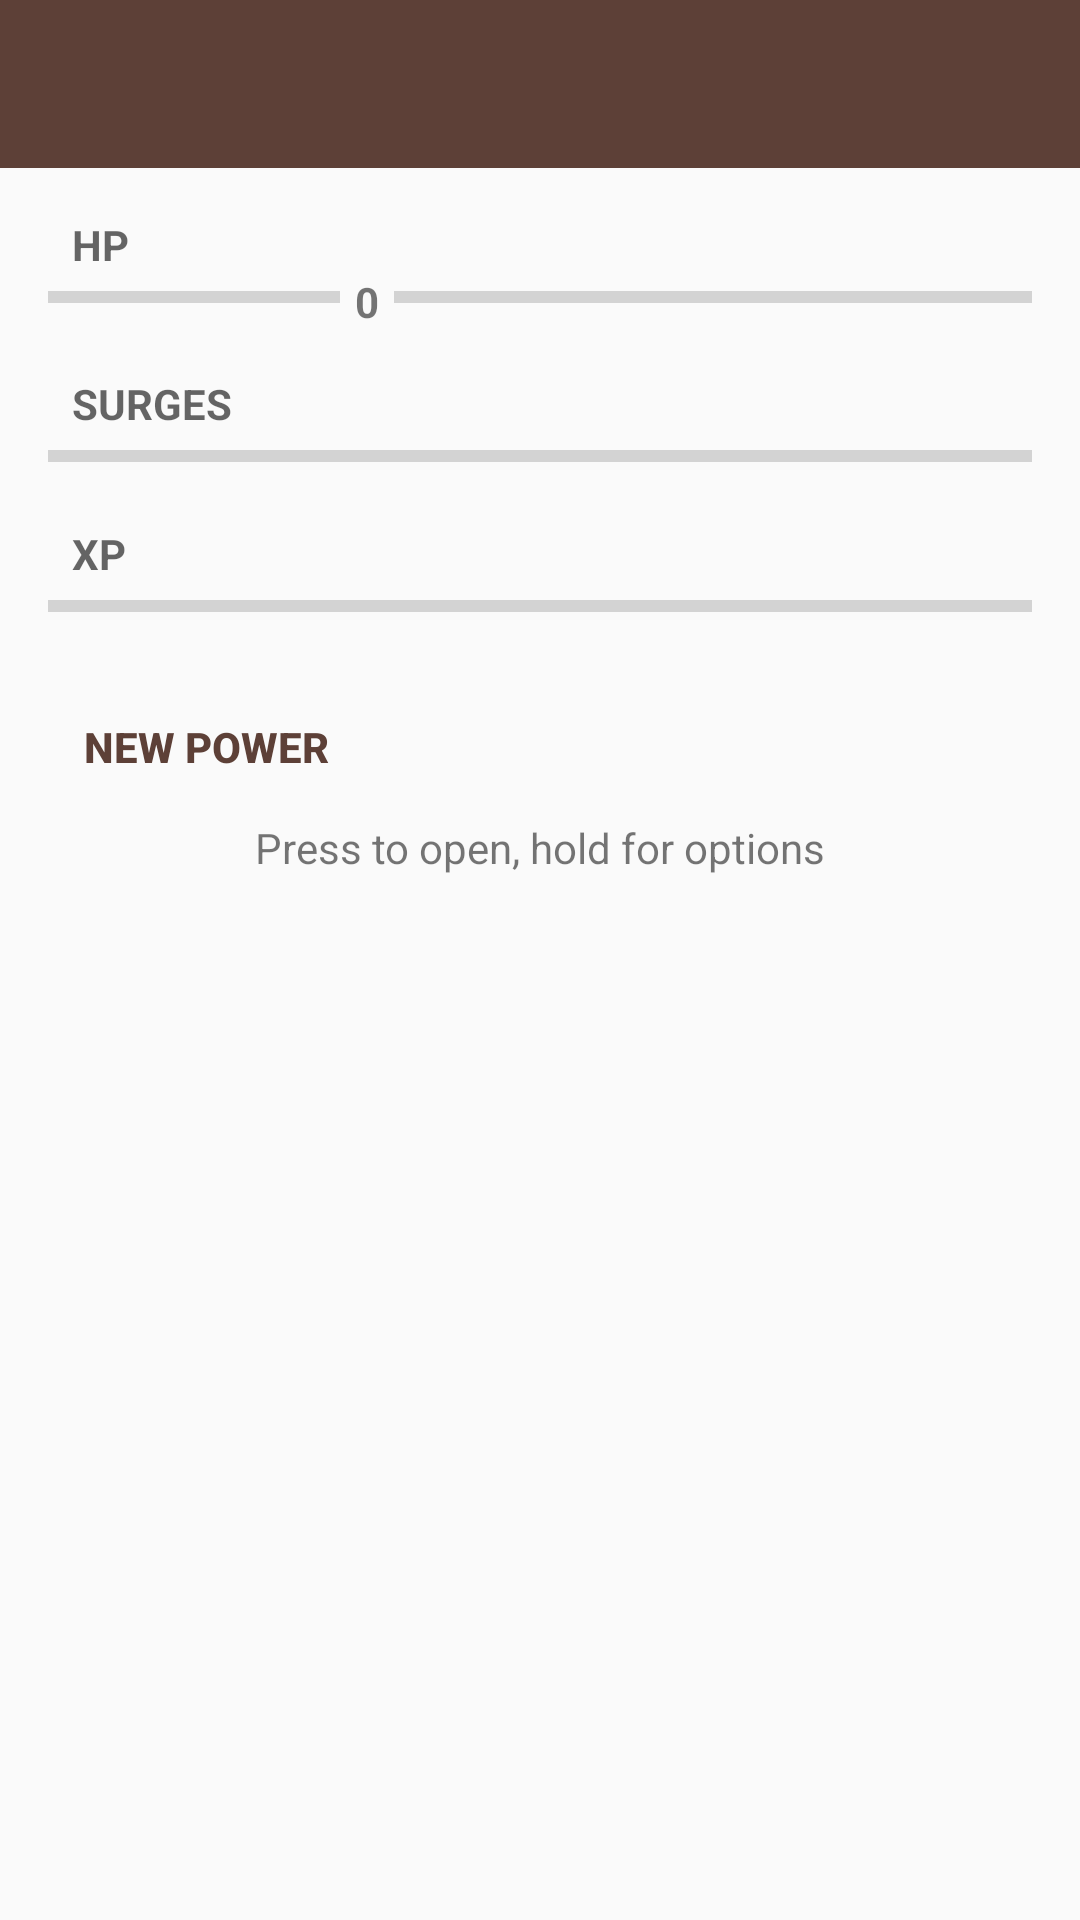

The Android layout XML behind this screen, and the referenced resources:
<!-- AndroidManifest.xml: application theme AppTheme -->
<!-- res/layout/activity_show_player.xml -->
<LinearLayout
    xmlns:android="http://schemas.android.com/apk/res/android"
    xmlns:tools="http://schemas.android.com/tools"
    xmlns:app="http://schemas.android.com/apk/res-auto"
    android:layout_width="match_parent"
    android:layout_height="match_parent"
    android:orientation="vertical"
    tools:context=".ShowPlayer">

    <android.support.v7.widget.Toolbar
        android:id="@+id/toolbar"
        android:minHeight="?attr/actionBarSize"
        android:background="@color/primary"
        android:layout_width="match_parent"
        android:layout_height="wrap_content"
        app:theme="@style/ThemeOverlay.AppCompat.Dark.ActionBar"
        app:popupTheme="@style/ThemeOverlay.AppCompat.Light"/>


        <LinearLayout
            android:layout_width="match_parent"
            android:layout_height="match_parent"
            android:layout_marginBottom="@dimen/activity_vertical_margin"
            android:layout_marginTop="@dimen/activity_vertical_margin"
            android:layout_marginLeft="@dimen/activity_horizontal_margin"
            android:layout_marginRight="@dimen/activity_horizontal_margin"
            android:orientation="vertical">

            <LinearLayout
                android:layout_width="fill_parent"
                android:layout_height="wrap_content"
                android:orientation="vertical"
                android:onClick="damage"
                android:clickable="true"
                android:layout_marginBottom="@dimen/bar_margin">

                <LinearLayout
                    android:layout_width="fill_parent"
                    android:layout_height="wrap_content"
                    android:orientation="horizontal">

                    <TextView
                        android:id="@+id/hpTitle"
                        android:text="@string/hp"
                        android:textAllCaps="true"
                        android:drawableBottom="?android:attr/listChoiceBackgroundIndicator"
                        android:layout_width="fill_parent"
                        android:layout_height="wrap_content"
                        android:textStyle="bold"
                        android:textColor="?android:textColorSecondary"
                        android:textSize="14sp"
                        android:paddingLeft="8dip"
                        android:paddingRight="8dip"
                        android:layout_weight="1"/>
                    <TextView
                        android:layout_width="fill_parent"
                        android:layout_height="wrap_content"
                        android:gravity="end"
                        android:id="@+id/hpText"
                        android:textSize="14sp"
                        android:textStyle="bold"
                        android:textAllCaps="true"
                        android:layout_weight="1"/>
                </LinearLayout>

                <LinearLayout
                    android:layout_width="fill_parent"
                    android:layout_height="wrap_content"
                    android:orientation="horizontal">
                    <ProgressBar
                        style="?android:attr/progressBarStyleHorizontal"
                        android:layout_width="fill_parent"
                        android:layout_height="wrap_content"
                        android:id="@+id/negative_hp_bar"
                        android:layout_weight="2"
                        android:rotation="180"/>
                    <TextView
                        android:layout_width="wrap_content"
                        android:layout_height="wrap_content"
                        android:textAllCaps="true"
                        android:textStyle="bold"
                        android:layout_marginRight="5dp"
                        android:layout_marginLeft="5dp"
                        android:text="@string/zero"/>
                    <ProgressBar
                        style="?android:attr/progressBarStyleHorizontal"
                        android:layout_width="fill_parent"
                        android:layout_height="wrap_content"
                        android:id="@+id/positive_hp_bar"
                        android:layout_weight="1"/>
                </LinearLayout>
            </LinearLayout>

        <LinearLayout
            android:layout_width="fill_parent"
            android:layout_height="wrap_content"
            android:orientation="vertical"
            android:layout_marginBottom="@dimen/bar_margin">

            <LinearLayout
                android:layout_width="fill_parent"
                android:layout_height="wrap_content"
                android:orientation="horizontal">

                <TextView
                    android:id="@+id/surgesTitle"
                    android:text="@string/curative_efforts"
                    android:textAllCaps="true"
                    android:drawableBottom="?android:attr/listChoiceBackgroundIndicator"
                    android:layout_width="wrap_content"
                    android:layout_height="wrap_content"
                    android:textStyle="bold"
                    android:textColor="?android:textColorSecondary"
                    android:textSize="14sp"
                    android:paddingLeft="8dip"
                    android:paddingRight="8dip"/>
                <TextView
                    android:layout_width="fill_parent"
                    android:layout_height="wrap_content"
                    android:textSize="14sp"
                    android:textStyle="bold"
                    android:gravity="end"
                    android:id="@+id/surgesText"
                    android:textAllCaps="true"/>
            </LinearLayout>

            <ProgressBar
                style="?android:attr/progressBarStyleHorizontal"
                android:layout_width="fill_parent"
                android:layout_height="wrap_content"
                android:id="@+id/surgesBar"/>
        </LinearLayout>
        <LinearLayout
            android:layout_width="fill_parent"
            android:layout_height="wrap_content"
            android:orientation="vertical"
            android:layout_marginBottom="@dimen/bar_margin">

            <LinearLayout
                android:layout_width="fill_parent"
                android:layout_height="wrap_content"
                android:orientation="horizontal">

                <TextView
                    android:id="@+id/xpTitle"
                    android:text="@string/xp"
                    android:textAllCaps="true"
                    android:drawableBottom="?android:attr/listChoiceBackgroundIndicator"
                    android:layout_width="fill_parent"
                    android:layout_height="wrap_content"
                    android:textStyle="bold"
                    android:textColor="?android:textColorSecondary"
                    android:textSize="14sp"
                    android:paddingLeft="8dip"
                    android:paddingRight="8dip"
                    android:layout_weight="1"/>
                <TextView
                    android:id="@+id/levelText"
                    tools:text="Level 1"
                    android:textAllCaps="true"
                    android:gravity="center_horizontal"
                    android:drawableBottom="?android:attr/listChoiceBackgroundIndicator"
                    android:layout_width="fill_parent"
                    android:layout_height="wrap_content"
                    android:textStyle="bold"
                    android:textColor="?android:textColorSecondary"
                    android:layout_weight="1"/>
                <TextView
                    android:layout_width="fill_parent"
                    android:layout_height="wrap_content"
                    android:gravity="end"
                    android:id="@+id/xpText"
                    android:textSize="14sp"
                    android:textStyle="bold"
                    android:textAllCaps="true"
                    android:layout_weight="1"/>
            </LinearLayout>


            <ProgressBar
                style="?android:attr/progressBarStyleHorizontal"
                android:layout_width="fill_parent"
                android:layout_height="wrap_content"
                android:id="@+id/xpBar"/>
        </LinearLayout>

            <LinearLayout
                android:orientation="horizontal"
                android:layout_width="match_parent"
                android:layout_height="wrap_content"
                android:layout_gravity="center_horizontal">

                <Button
                    style="?android:attr/buttonBarButtonStyle"
                    android:layout_width="wrap_content"
                    android:layout_height="wrap_content"
                    android:id="@+id/addElement"
                    android:text="@string/new_attack"
                    android:textColor="@color/primary"
                    android:textStyle="bold"
                    android:onClick="addToList"/>

            </LinearLayout>
            <LinearLayout
                android:layout_width="match_parent"
                android:layout_height="match_parent"
                android:id="@+id/layout_powers"
                android:orientation="vertical">
                <TextView
                    android:layout_height="wrap_content"
                    android:layout_width="fill_parent"
                    android:id="@+id/help_text"
                    android:text="@string/help_list"
                    android:gravity="center"/>
                <ListView
                    android:layout_width="match_parent"
                    android:layout_height="wrap_content"
                    android:id="@+id/powerList"
                    android:layout_gravity="center_horizontal"
                    android:choiceMode="none" />
            </LinearLayout>

            <LinearLayout
                android:layout_width="fill_parent"
                android:layout_height="fill_parent"
                android:visibility="gone"
                android:id="@+id/layout_no_powers">
                <TextView
                    android:layout_width="fill_parent"
                    android:layout_height="wrap_content"
                    android:layout_gravity="center"
                    android:gravity="center"
                    android:text="@string/no_powers"/>
            </LinearLayout>
    </LinearLayout>
</LinearLayout>
<!-- resources referenced by this layout -->
<resources>
  <color name="primary">#5D4037</color>
  <dimen name="activity_horizontal_margin">16dp</dimen>
  <dimen name="activity_vertical_margin">16dp</dimen>
  <dimen name="bar_margin">15dp</dimen>
  <string name="curative_efforts">Surges</string>
  <string name="help_list">Press to open, hold for options</string>
  <string name="hp">HP</string>
  <string name="new_attack">New power</string>
  <string name="no_powers">There are no powers, try creating one</string>
  <string name="xp">XP</string>
  <string name="zero" translatable="false">0</string>
  <style name="AppTheme" parent="Theme.AppCompat.Light.NoActionBar">
          
          <item name="colorPrimaryDark">@color/primary_dark</item>
          <item name="colorPrimary">@color/primary</item>
          
          
          
          
          
          
      </style>
  <color name="primary_dark">#3E2723</color>
</resources>
